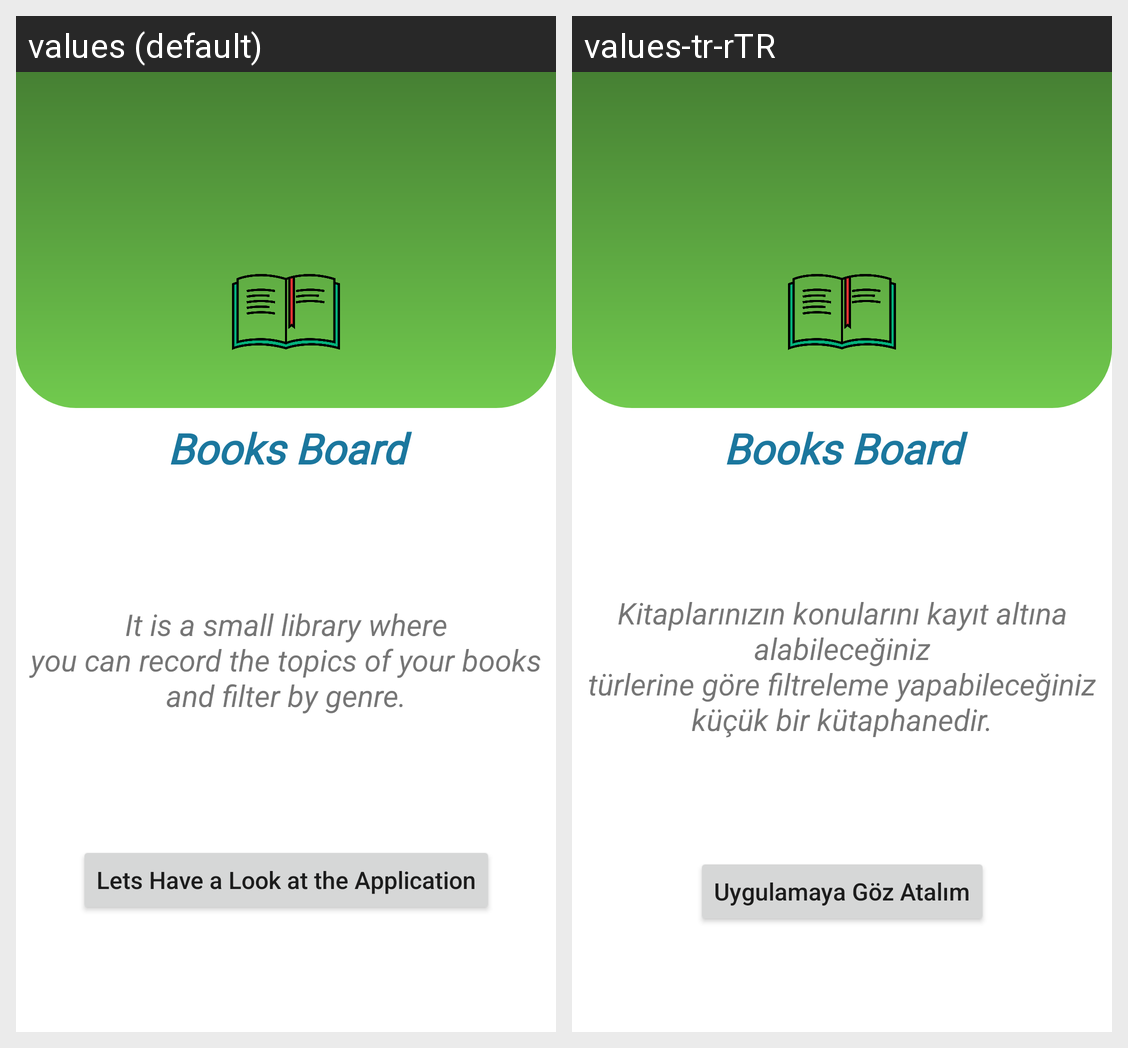

This grid shows one Android layout under two languages. Give, for every string resource on the screen, its name, the default text and each shown locale's text.
Android screen res/layout/fragment_on_boarding.xml rendered under 2 locales, left to right: values (default), values-tr-rTR. Device: Nexus 5 (rendered at 1080×1920; each locale shown at half size, 540×960, under a caption strip naming it); theme Theme.TurkiyeFinansAndroidHello.
Strings drawn on this screen, with the default value and each locale's value (text and hints the layout hard-codes, and strings that could not be matched under every locale, appear in the picture but are not listed):

app_name
  values: Books Board
  values-tr-rTR: Books Board  [not translated; the default value is used]

onboarding_btn
  values: Lets Have a Look at the Application
  values-tr-rTR: Uygulamaya Göz Atalım

onboarding_description
  values: It is a small library where
      you can record the topics of your books and filter by genre.
  values-tr-rTR: Kitaplarınızın konularını kayıt altına alabileceğiniz
      türlerine göre filtreleme yapabileceğiniz küçük bir kütaphanedir.
